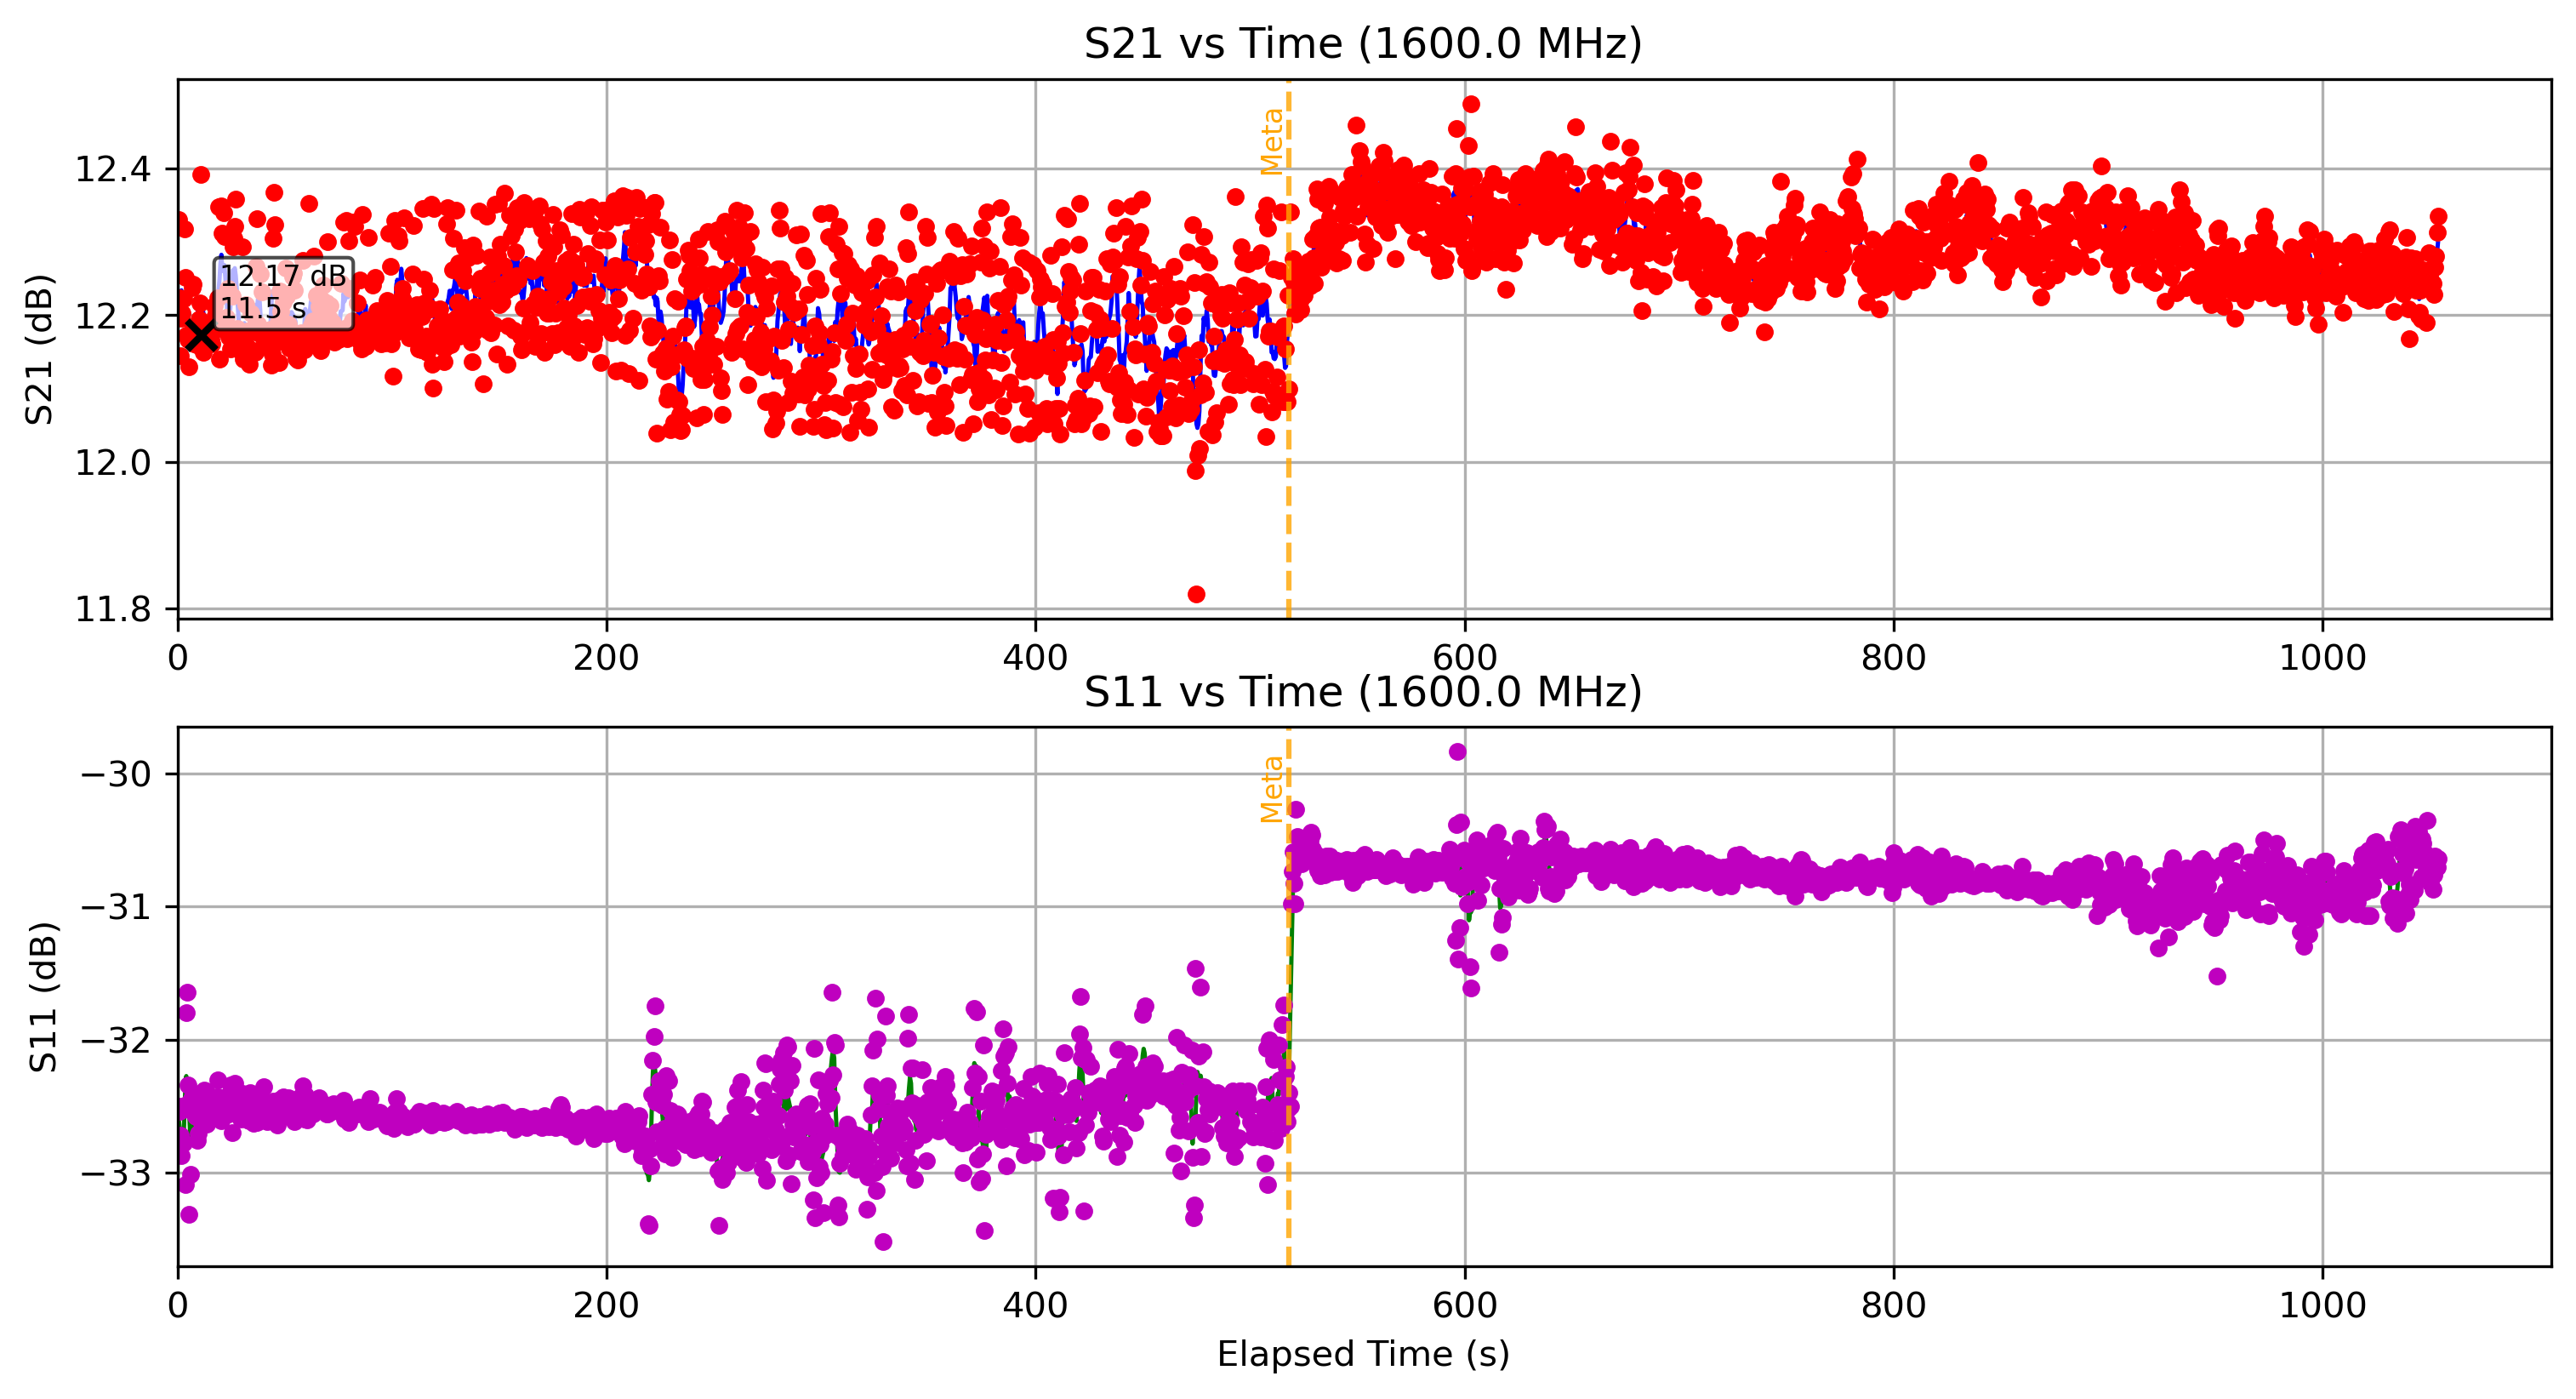

The file beside this chart, header and first rows:
Elapsed Time (s), Frequency (Hz), S11 (dB), S21 (dB), OBJ, Height (m)
0.5394, 1600000000, -32.5, 12.33, NO, 1.1
0.9835, 1600000000, -32.54, 12.22, NO, 1.1
1.414, 1600000000, -32.72, 12.14, NO, 1.1
1.867, 1600000000, -32.87, 12.2, NO, 1.1
2.316, 1600000000, -32.76, 12.2, NO, 1.1
2.758, 1600000000, -32.77, 12.22, NO, 1.1
3.219, 1600000000, -32.49, 12.32, NO, 1.1
3.667, 1600000000, -33.09, 12.25, NO, 1.1
4.116, 1600000000, -31.8, 12.17, NO, 1.1
4.564, 1600000000, -31.65, 12.17, NO, 1.1
5.015, 1600000000, -32.34, 12.17, NO, 1.1
5.48, 1600000000, -33.31, 12.13, NO, 1.1
5.979, 1600000000, -33.01, 12.18, NO, 1.1
6.425, 1600000000, -32.44, 12.16, NO, 1.1
6.877, 1600000000, -32.54, 12.24, NO, 1.1
7.338, 1600000000, -32.54, 12.24, NO, 1.1
7.784, 1600000000, -32.48, 12.16, NO, 1.1
8.23, 1600000000, -32.41, 12.16, NO, 1.1
8.678, 1600000000, -32.58, 12.16, NO, 1.1
9.123, 1600000000, -32.75, 12.16, NO, 1.1
9.585, 1600000000, -32.71, 12.16, NO, 1.1
10.03, 1600000000, -32.56, 12.19, NO, 1.1
10.5, 1600000000, -32.43, 12.22, NO, 1.1
11.02, 1600000000, -32.61, 12.39, NO, 1.1
11.46, 1600000000, -32.54, 12.17, NO, 1.1
11.91, 1600000000, -32.5, 12.15, NO, 1.1
12.36, 1600000000, -32.38, 12.18, NO, 1.1
12.82, 1600000000, -32.47, 12.16, NO, 1.1
13.26, 1600000000, -32.39, 12.16, NO, 1.1
13.73, 1600000000, -32.63, 12.17, NO, 1.1
14.17, 1600000000, -32.46, 12.18, NO, 1.1
14.6, 1600000000, -32.48, 12.17, NO, 1.1
15.07, 1600000000, -32.48, 12.16, NO, 1.1
15.5, 1600000000, -32.51, 12.17, NO, 1.1
15.95, 1600000000, -32.53, 12.16, NO, 1.1
16.42, 1600000000, -32.54, 12.19, NO, 1.1
16.86, 1600000000, -32.49, 12.19, NO, 1.1
17.3, 1600000000, -32.5, 12.21, NO, 1.1
17.75, 1600000000, -32.44, 12.2, NO, 1.1
18.19, 1600000000, -32.43, 12.19, NO, 1.1
18.71, 1600000000, -32.3, 12.22, NO, 1.1
19.14, 1600000000, -32.43, 12.35, NO, 1.1
19.62, 1600000000, -32.59, 12.14, NO, 1.1
20.05, 1600000000, -32.58, 12.18, NO, 1.1
20.49, 1600000000, -32.61, 12.35, NO, 1.1
20.95, 1600000000, -32.44, 12.31, NO, 1.1
21.41, 1600000000, -32.52, 12.34, NO, 1.1
21.85, 1600000000, -32.56, 12.31, NO, 1.1
22.3, 1600000000, -32.45, 12.19, NO, 1.1
22.73, 1600000000, -32.45, 12.2, NO, 1.1
23.17, 1600000000, -32.42, 12.18, NO, 1.1
23.62, 1600000000, -32.43, 12.24, NO, 1.1
24.06, 1600000000, -32.56, 12.17, NO, 1.1
24.5, 1600000000, -32.46, 12.17, NO, 1.1
24.94, 1600000000, -32.34, 12.15, NO, 1.1
25.37, 1600000000, -32.7, 12.23, NO, 1.1
25.82, 1600000000, -32.37, 12.29, NO, 1.1
26.25, 1600000000, -32.42, 12.3, NO, 1.1
26.73, 1600000000, -32.33, 12.32, NO, 1.1
27.19, 1600000000, -32.5, 12.36, NO, 1.1
... 2,217 more rows
